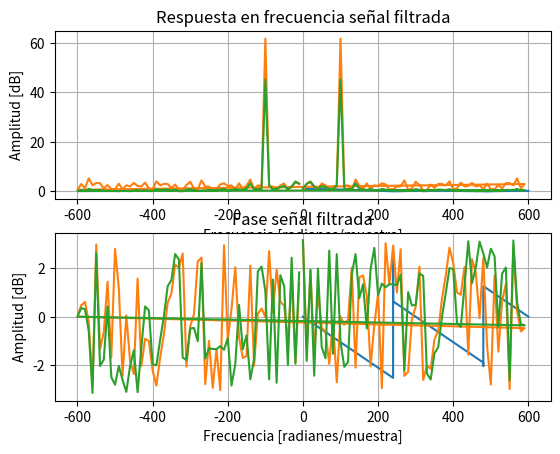
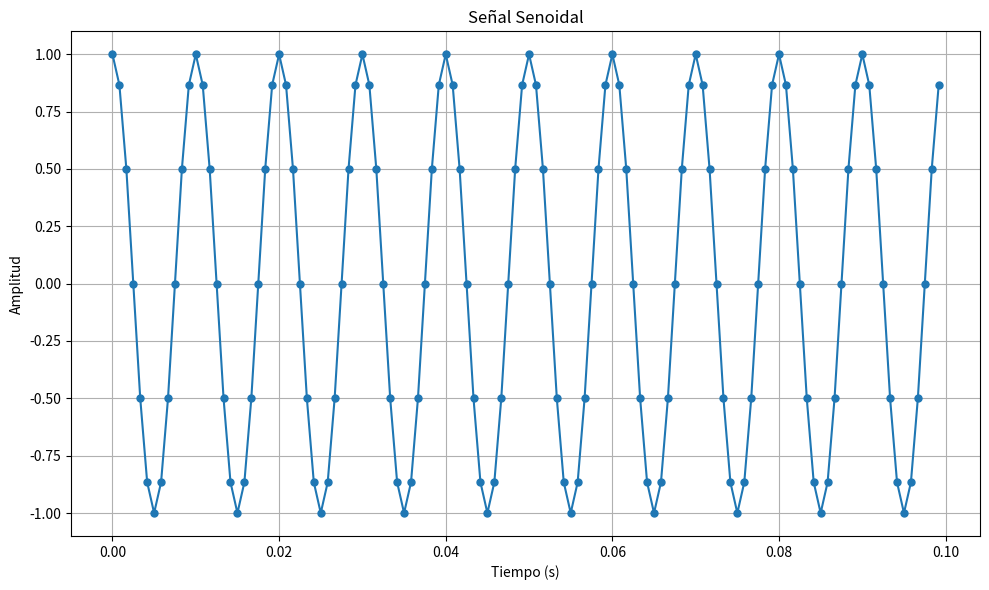
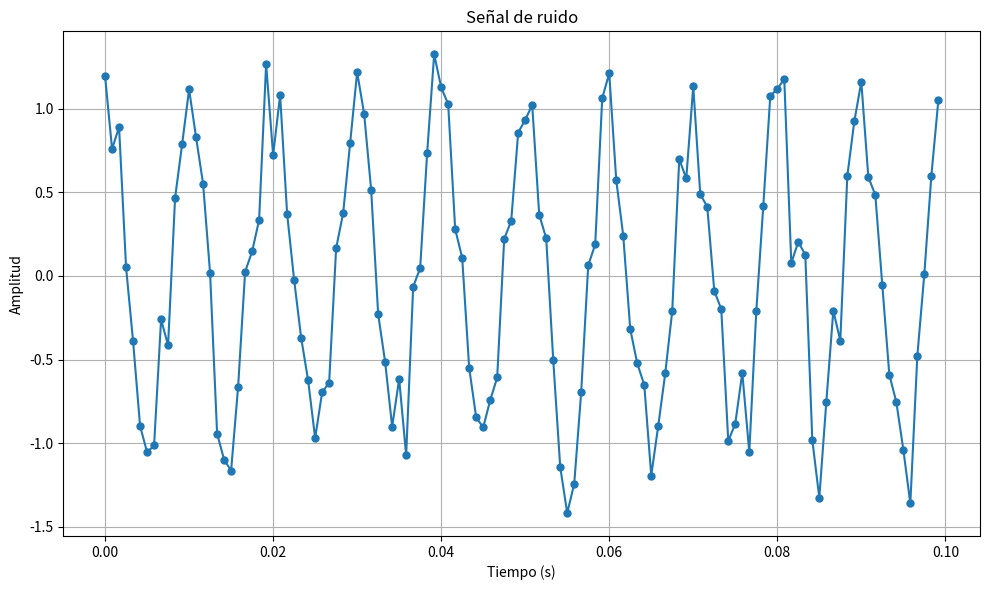
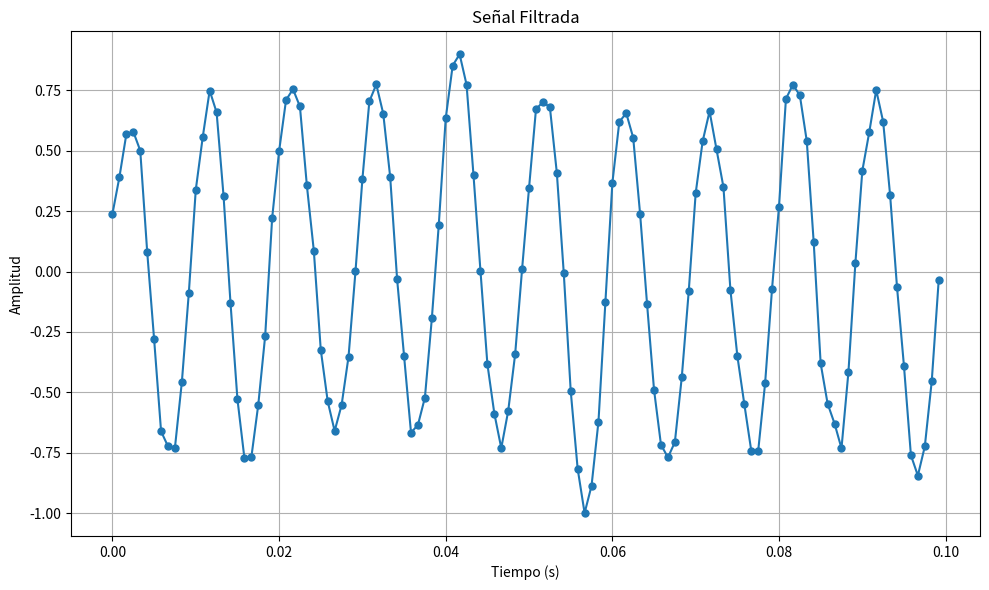

These charts were generated, in order, by the following Python code:
import numpy as np
import matplotlib.pyplot as plt
import math

from scipy.signal import firwin
from scipy.signal import lfilter
from scipy.signal import freqz

#FUNCION GRAFICAR
def graficar_tiempo(tiempos, signal, titulo):
    plt.figure(figsize=(10,6))
    plt.plot(tiempos, signal, '-o', markersize=5, label="Puntos de Muestreo")  # Agregar puntos
    plt.title(titulo)
    plt.xlabel("Tiempo (s)")
    plt.ylabel("Amplitud")
    plt.grid(True)
    plt.tight_layout()
    plt.show()

def graficar_frec(frec, resp, titulo):
    plt.subplot(211)
    plt.plot(frec, np.abs(resp))   #Grafica MAGNITUD
    plt.title('Respuesta en frecuencia %s' %titulo)
    plt.xlabel('Frecuencia [radianes/muestra]')
    plt.ylabel('Amplitud [dB]')
    plt.grid()
    
    plt.subplot(212)
    plt.plot(frec, np.angle(resp))  #Grafica FASE
    plt.title('Fase %s' %titulo)
    plt.xlabel('Frecuencia [radianes/muestra]')
    plt.ylabel('Amplitud [dB]')
    plt.grid()
    plt.show()
    
#FUNCION RUIDO
def my_awgn(signal, snr):
    
    # Calcular la potencia de la señal
    signal_power = np.mean(np.abs(signal) ** 2)

    # Calcular la potencia del ruido en función del SNR
    noise_power = signal_power / (10 ** (snr / 10))

    # Generar ruido blanco aditivo gaussiano
    noise = np.random.normal(0, np.sqrt(noise_power), len(signal))

    # Sumar el ruido a la señal
    noisy_signal = signal + noise

    return noisy_signal

#FILTRO FIR
def fir(frecuencia_signal,fs,ruido):
    #Frecuencia de corte
    fco=frecuencia_signal*2
    
    N = round (math.sqrt(((0.885894**2)*(fs**2)/(fco**2))-1))
    valor = 1 / N

    filter_coefficients = np.full (N, valor)   #Genero vector de N elementos de valor 1/N
    
    filtrada = lfilter (filter_coefficients, 1, ruido)
    
    return filtrada, filter_coefficients

#RESPUESTA EN FRECUENCIA Y FASE filtro
def respuesta_filtro(fs, filter_coefficients):
    frequencies, response = freqz(filter_coefficients, worN=8000, fs=fs)
    
    graficar_frec(frequencies, response, 'filtro')
    
    
#RESPUESTA EN FRECUENCIA Y FASE señal
def respuesta_signal(fs, signal, titulo):
    # Calcular la transformada de Fourier de la señal con ruido
    transformada = np.fft.fft(signal)

    #Respuesta en Frecuencia de la Señal con Ruido
    #frecuencias = np.fft.fftfreq(1000, 1/fs)
    frec = np.fft.fftfreq(len(transformada), 1/fs)
    graficar_frec(frec, transformada, titulo)
    
# Parámetros de la señal
f = 100       # Frecuencia de la señal (Hz)
fs = 1200     # Frecuencia de muestreo (Hz)
t_start = 0   # Tiempo de inicio (s)
t_end = 0.1  # Tiempo de finalización (s)

# Generar vector de tiempos
t = np.arange(t_start, t_end, 1/fs)

# Generar señal senoidal
y = np.sin(2 * np.pi * f * t + np.pi/2)

# Genera señal con ruido
noisy_signal = my_awgn(y, snr=10)

# Señal filtrada
signal_filtrada = fir(f,fs,noisy_signal)

# Respuesta en frecuencia filtro
respuesta_filtro(fs, signal_filtrada[1])
# Respuesta en frecuencia señal con ruido y la filtrada
respuesta_signal(fs, noisy_signal,'señal con ruido')
respuesta_signal(fs, signal_filtrada[0],'señal filtrada')

# Graficar
graficar_tiempo(t,y,"Señal Senoidal")
graficar_tiempo(t,noisy_signal,"Señal de ruido")
graficar_tiempo(t,signal_filtrada[0],"Señal Filtrada")

